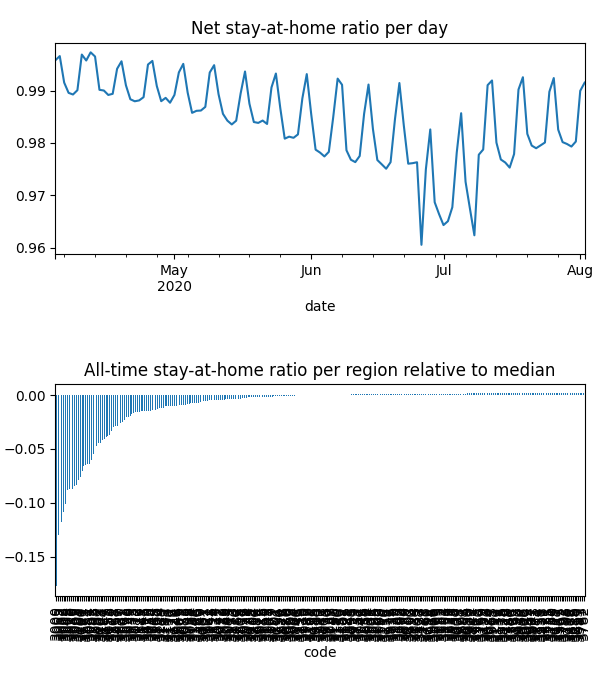

The table this chart was drawn from, first rows:
date, code, km, stay, weight, visit
2020-04-04, 3000, 3.484, 0.948, 0.0001063, 0.1344
2020-04-04, 3002, 2.54, 0.963, 2.617226422132047e-05, 0.02662
2020-04-04, 3003, 2.391, 0.9718, 4.533699553940402e-05, 0.03618
2020-04-04, 3004, 2.44, 0.9669, 5.658818788889043e-05, 0.05553
2020-04-04, 3005, 2.945, 0.9589, 2.4015266430136656e-06, 0.002596
2020-04-04, 3006, 2.752, 0.9657, 4.445716782894365e-05, 0.04338
2020-04-04, 3008, 2.095, 0.9664, 4.698339394118186e-05, 0.04877
2020-04-04, 3010, 2.088, 0.9729, 6.5755391642758085e-06, 0.006155
2020-04-04, 3011, 3.034, 0.9868, 5.413928710730153e-05, 0.01212
2020-04-04, 3012, 1.931, 0.9952, 6.881388287682859e-05, 0.01175
2020-04-04, 3013, 1.93, 0.9942, 3.0905932297023344e-05, 0.001555
2020-04-04, 3015, 1.93, 0.9999, 2.9096556601895807e-05, 3.799328472724288e-05
2020-04-04, 3016, , 1.0, 1.9086986110179593e-05, 0.0
2020-04-04, 3018, , 1.0, 2.9613598083489905e-05, 0.0
2020-04-04, 3019, 1.931, 0.9999, 2.3144658298957545e-05, 0.003277
2020-04-04, 3020, 2.105, 0.9882, 0.0001138, 0.001833
2020-04-04, 3021, 1.932, 0.997, 0.0001185, 0.004397
2020-04-04, 3022, 1.931, 0.9963, 8.060148199510376e-06, 0.001217
2020-04-04, 3023, 1.932, 0.9992, 0.0001424, 0.002813
2020-04-04, 3024, , 1.0, 8.953737227967274e-05, 0.0005024
2020-04-04, 3025, , 1.0, 2.2459703250022255e-05, 0.0
2020-04-04, 3026, , 1.0, 6.724983406060025e-06, 0.0
2020-04-04, 3027, , 1.0, 1.717217514437007e-05, 0.0
2020-04-04, 3028, , 1.0, 5.5375695771661745e-05, 0.0
2020-04-04, 3029, 1.929, 0.9995, 0.0003103, 0.00403
2020-04-04, 3030, 1.949, 0.9989, 0.000308, 0.001547
2020-04-04, 3031, 3.425, 0.9943, 3.527780202383622e-05, 0.004824
2020-04-04, 3032, 2.934, 0.9953, 5.921574546894903e-05, 0.01126
2020-04-04, 3033, , 1.0, 2.792705180978993e-05, 0.0
2020-04-04, 3034, 1.931, 0.9998, 1.8040948622350963e-05, 0.0009102
2020-04-04, 3036, 1.932, 1, 1.480610052279757e-05, 1.9619831162407972e-05
2020-04-04, 3037, 1.932, 0.9997, 0.0001047, 0.0
2020-04-04, 3038, 1.932, 0.9988, 5.1776898071712584e-05, 0.002575
2020-04-04, 3039, 4.957, 0.9995, 3.1940744987099695e-05, 0.0004881
2020-04-04, 3040, , 1.0, 5.0059285504717615e-05, 0.0
2020-04-04, 3041, 1.933, 1, 3.089977992906295e-05, 0.0
2020-04-04, 3042, , 1.0, 2.754337371721654e-05, 0.0
2020-04-04, 3043, , 1.0, 3.546819208387975e-05, 0.0
2020-04-04, 3044, 1.933, 0.9999, 4.9548047628065324e-05, 0.0
2020-04-04, 3045, , 1.0, 5.911268412087279e-06, 0.005928
2020-04-04, 3046, 1.933, 0.9983, 9.371100650725028e-05, 0.001209
2020-04-04, 3047, 1.934, 0.9986, 5.69618025994988e-05, 0.003211
2020-04-04, 3048, 2.688, 0.9997, 3.78777126927071e-05, 0.0
2020-04-04, 3049, 1.934, 0.9994, 2.8346248899942096e-05, 0.0003114
2020-04-04, 3050, 2.088, 0.9729, 1.0059678812355868e-06, 0.0009416
2020-04-04, 3051, 2.53, 0.9811, 2.1545833943541472e-05, 0.008211
2020-04-04, 3052, 2.545, 0.9862, 2.8233393697010223e-05, 0.01097
2020-04-04, 3053, 2.766, 0.9648, 2.6860212121565058e-05, 0.02713
2020-04-04, 3054, 2.019, 0.9793, 2.0725631931014036e-05, 0.01236
2020-04-04, 3055, 4.314, 0.9988, 2.3424409251250274e-05, 0.001021
2020-04-04, 3056, 2.008, 0.9938, 4.78661408810562e-05, 0.01423
2020-04-04, 3057, 1.931, 0.9922, 1.750296504468306e-05, 0.003995
2020-04-04, 3058, 1.931, 0.9996, 6.461661416381343e-05, 0.002081
2020-04-04, 3059, 1.936, 0.9999, 3.803431069076339e-05, 0.0008737
2020-04-04, 3060, , 1.0, 1.9037334578904144e-05, 0.0
2020-04-04, 3061, 2.736, 0.9978, 1.663428542450108e-05, 0.0
2020-04-04, 3062, 2.736, 0.9867, 5.027968551756687e-06, 0.0
2020-04-04, 3063, , 1.0, 1.9209867494472834e-06, 0.0
2020-04-04, 3064, 2.188, 0.996, 0.0002183, 0.002907
2020-04-04, 3065, 2.388, 0.9729, 1.9636983045069605e-05, 0.01582
... 34,431 more rows
